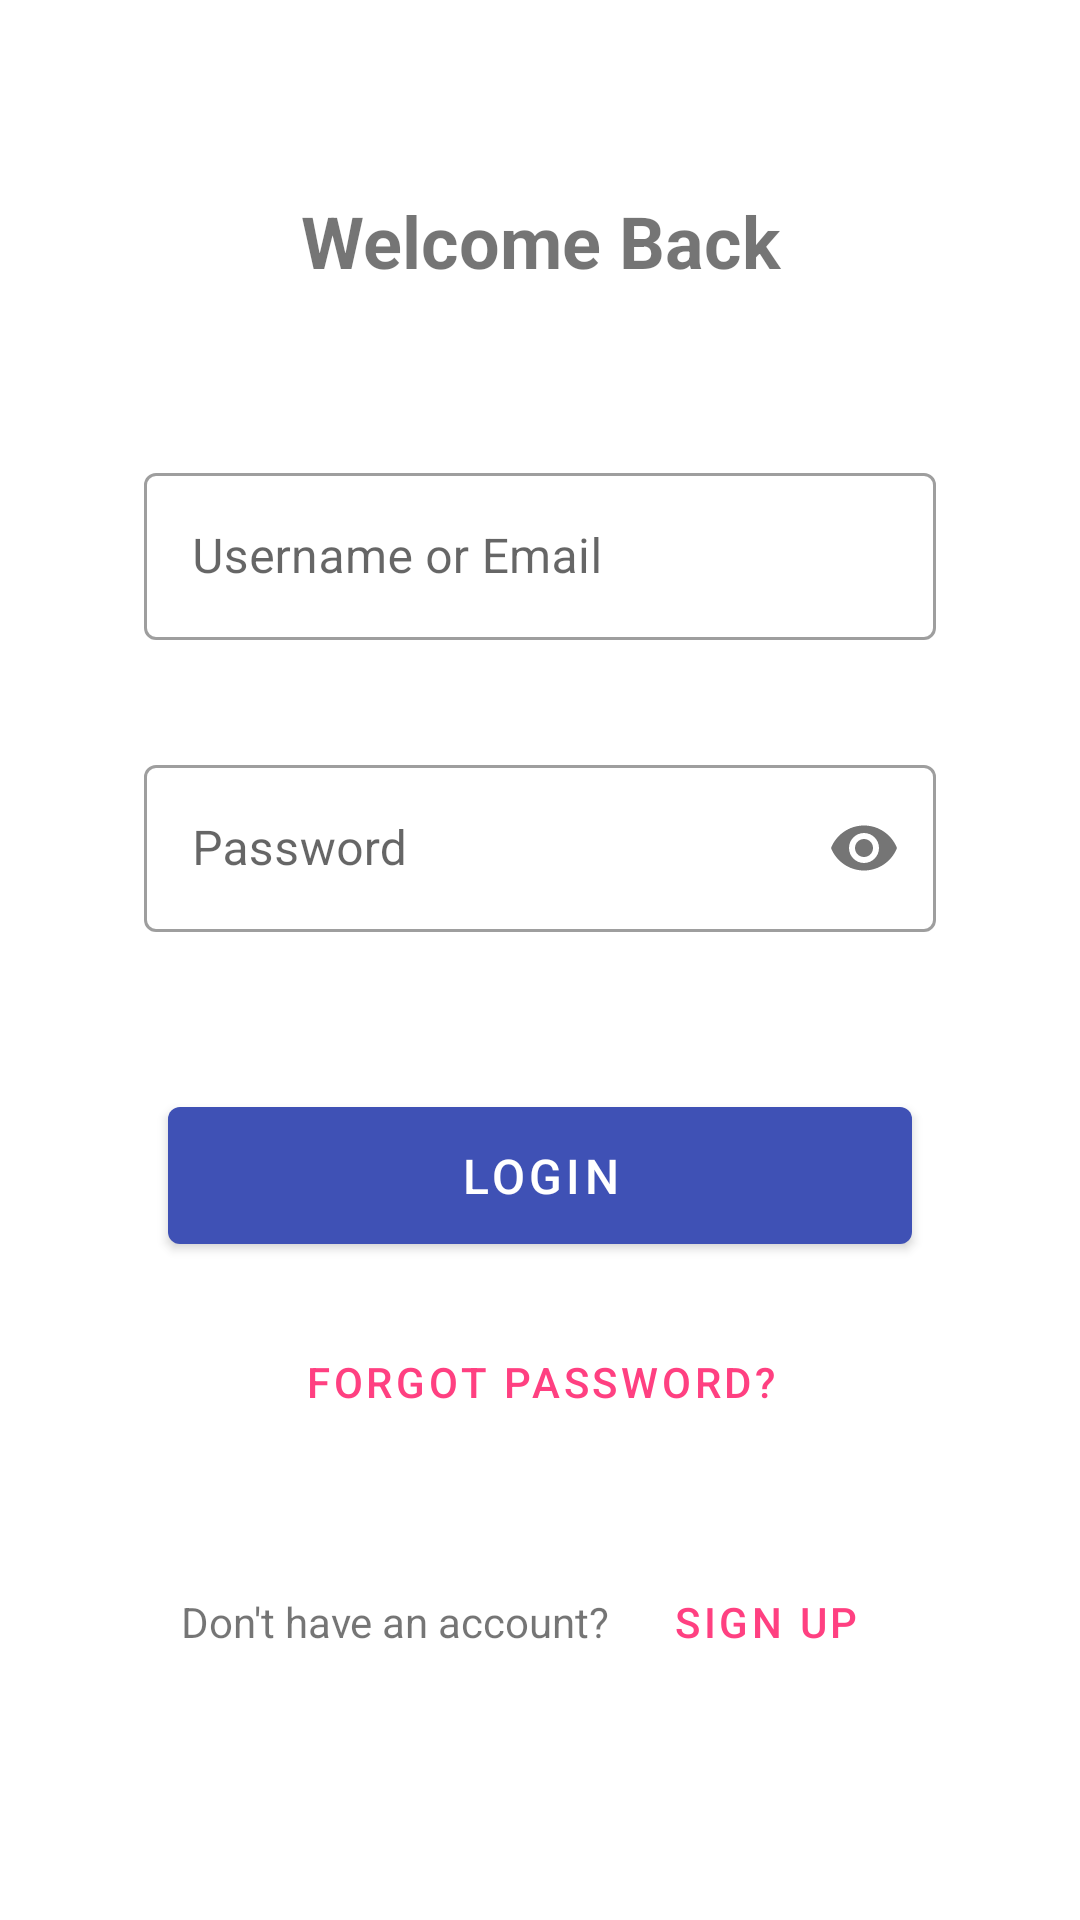

Reconstruct the res/layout file that produces this screen, plus the resources it refers to.
<!-- AndroidManifest.xml: application theme AppTheme -->
<!-- res/layout/login.xml -->
<?xml version="1.0" encoding="utf-8"?>
<ScrollView xmlns:android="http://schemas.android.com/apk/res/android"
    xmlns:app="http://schemas.android.com/apk/res-auto"
    android:layout_width="match_parent"
    android:layout_height="match_parent"
    android:fillViewport="true">

    <androidx.constraintlayout.widget.ConstraintLayout
        android:layout_width="match_parent"
        android:layout_height="wrap_content"
        android:padding="24dp">

        <TextView
            android:id="@+id/tv_login_title"
            android:layout_width="match_parent"
            android:layout_height="wrap_content"
            android:layout_marginTop="40dp"
            android:text="@string/login_title"
            android:textAlignment="center"
            android:textSize="24sp"
            android:textStyle="bold"
            app:layout_constraintEnd_toEndOf="parent"
            app:layout_constraintStart_toStartOf="parent"
            app:layout_constraintTop_toTopOf="parent" />

        <LinearLayout
            android:id="@+id/login_form_container"
            style="@style/FormContainer"
            android:layout_marginTop="32dp"
            app:layout_constraintEnd_toEndOf="parent"
            app:layout_constraintStart_toStartOf="parent"
            app:layout_constraintTop_toBottomOf="@+id/tv_login_title">

            <com.google.android.material.textfield.TextInputLayout
                android:id="@+id/til_username_email"
                style="@style/Widget.MaterialComponents.TextInputLayout.OutlinedBox"
                android:layout_width="match_parent"
                android:layout_height="wrap_content"
                android:layout_marginBottom="16dp"
                android:hint="@string/hint_username_email"
                app:errorEnabled="true">

                <com.google.android.material.textfield.TextInputEditText
                    android:id="@+id/et_username_email"
                    android:layout_width="match_parent"
                    android:layout_height="wrap_content"
                    android:inputType="textEmailAddress"
                    android:maxLines="1" />
            </com.google.android.material.textfield.TextInputLayout>

            <com.google.android.material.textfield.TextInputLayout
                android:id="@+id/til_password"
                style="@style/Widget.MaterialComponents.TextInputLayout.OutlinedBox"
                android:layout_width="match_parent"
                android:layout_height="wrap_content"
                android:layout_marginBottom="24dp"
                android:hint="@string/hint_password"
                app:errorEnabled="true"
                app:passwordToggleEnabled="true">

                <com.google.android.material.textfield.TextInputEditText
                    android:id="@+id/et_password"
                    android:layout_width="match_parent"
                    android:layout_height="wrap_content"
                    android:inputType="textPassword"
                    android:maxLines="1" />
            </com.google.android.material.textfield.TextInputLayout>

            <com.google.android.material.button.MaterialButton
                android:id="@+id/btn_login"
                style="@style/AppButton"
                android:text="@string/btn_login" />

            <com.google.android.material.button.MaterialButton
                android:id="@+id/btn_forgot_password"
                style="@style/TextLink"
                android:layout_width="match_parent"
                android:layout_height="wrap_content"
                android:layout_gravity="center_horizontal"
                android:layout_marginTop="8dp"
                android:text="@string/btn_forgot_password"
                android:textAlignment="center" />

            <LinearLayout
                android:layout_width="match_parent"
                android:layout_height="wrap_content"
                android:layout_marginTop="32dp"
                android:gravity="center"
                android:orientation="horizontal">

                <TextView
                    android:layout_width="wrap_content"
                    android:layout_height="wrap_content"
                    android:text="@string/text_no_account"
                    android:textSize="14sp" />

                <com.google.android.material.button.MaterialButton
                    android:id="@+id/btn_go_to_signup"
                    style="@style/TextLink"
                    android:layout_marginStart="8dp"
                    android:text="@string/btn_go_to_signup" />
            </LinearLayout>
        </LinearLayout>

    </androidx.constraintlayout.widget.ConstraintLayout>
</ScrollView>
<!-- resources referenced by this layout -->
<resources>
  <string name="btn_forgot_password">Forgot Password?</string>
  <string name="btn_go_to_signup">Sign Up</string>
  <string name="btn_login">Login</string>
  <string name="hint_password">Password</string>
  <string name="hint_username_email">Username or Email</string>
  <string name="login_title">Welcome Back</string>
  <string name="text_no_account">Don\'t have an account?</string>
  <style name="AppButton" parent="Widget.MaterialComponents.Button">
          <item name="android:layout_width">match_parent</item>
          <item name="android:layout_height">wrap_content</item>
          <item name="android:padding">12dp</item>
          <item name="android:textSize">16sp</item>
          <item name="android:layout_margin">8dp</item>
      </style>
  <style name="FormContainer">
          <item name="android:layout_width">match_parent</item>
          <item name="android:layout_height">wrap_content</item>
          <item name="android:padding">24dp</item>
          <item name="android:orientation">vertical</item>
      </style>
  <style name="TextLink" parent="Widget.MaterialComponents.Button.TextButton">
          <item name="android:layout_width">wrap_content</item>
          <item name="android:layout_height">wrap_content</item>
          <item name="android:textSize">14sp</item>
          <item name="android:textColor">@color/colorAccent</item>
      </style>
  <style name="AppTheme" parent="Theme.MaterialComponents.Light.NoActionBar">
          
          <item name="colorPrimary">@color/colorPrimary</item>
          <item name="colorPrimaryDark">@color/colorPrimaryDark</item>
          <item name="colorAccent">@color/colorAccent</item>
          
          <item name="textInputStyle">@style/Widget.MaterialComponents.TextInputLayout.OutlinedBox</item>
      </style>
  <color name="colorAccent">#FF4081</color>
  <color name="colorPrimary">#3F51B5</color>
  <color name="colorPrimaryDark">#303F9F</color>
</resources>
